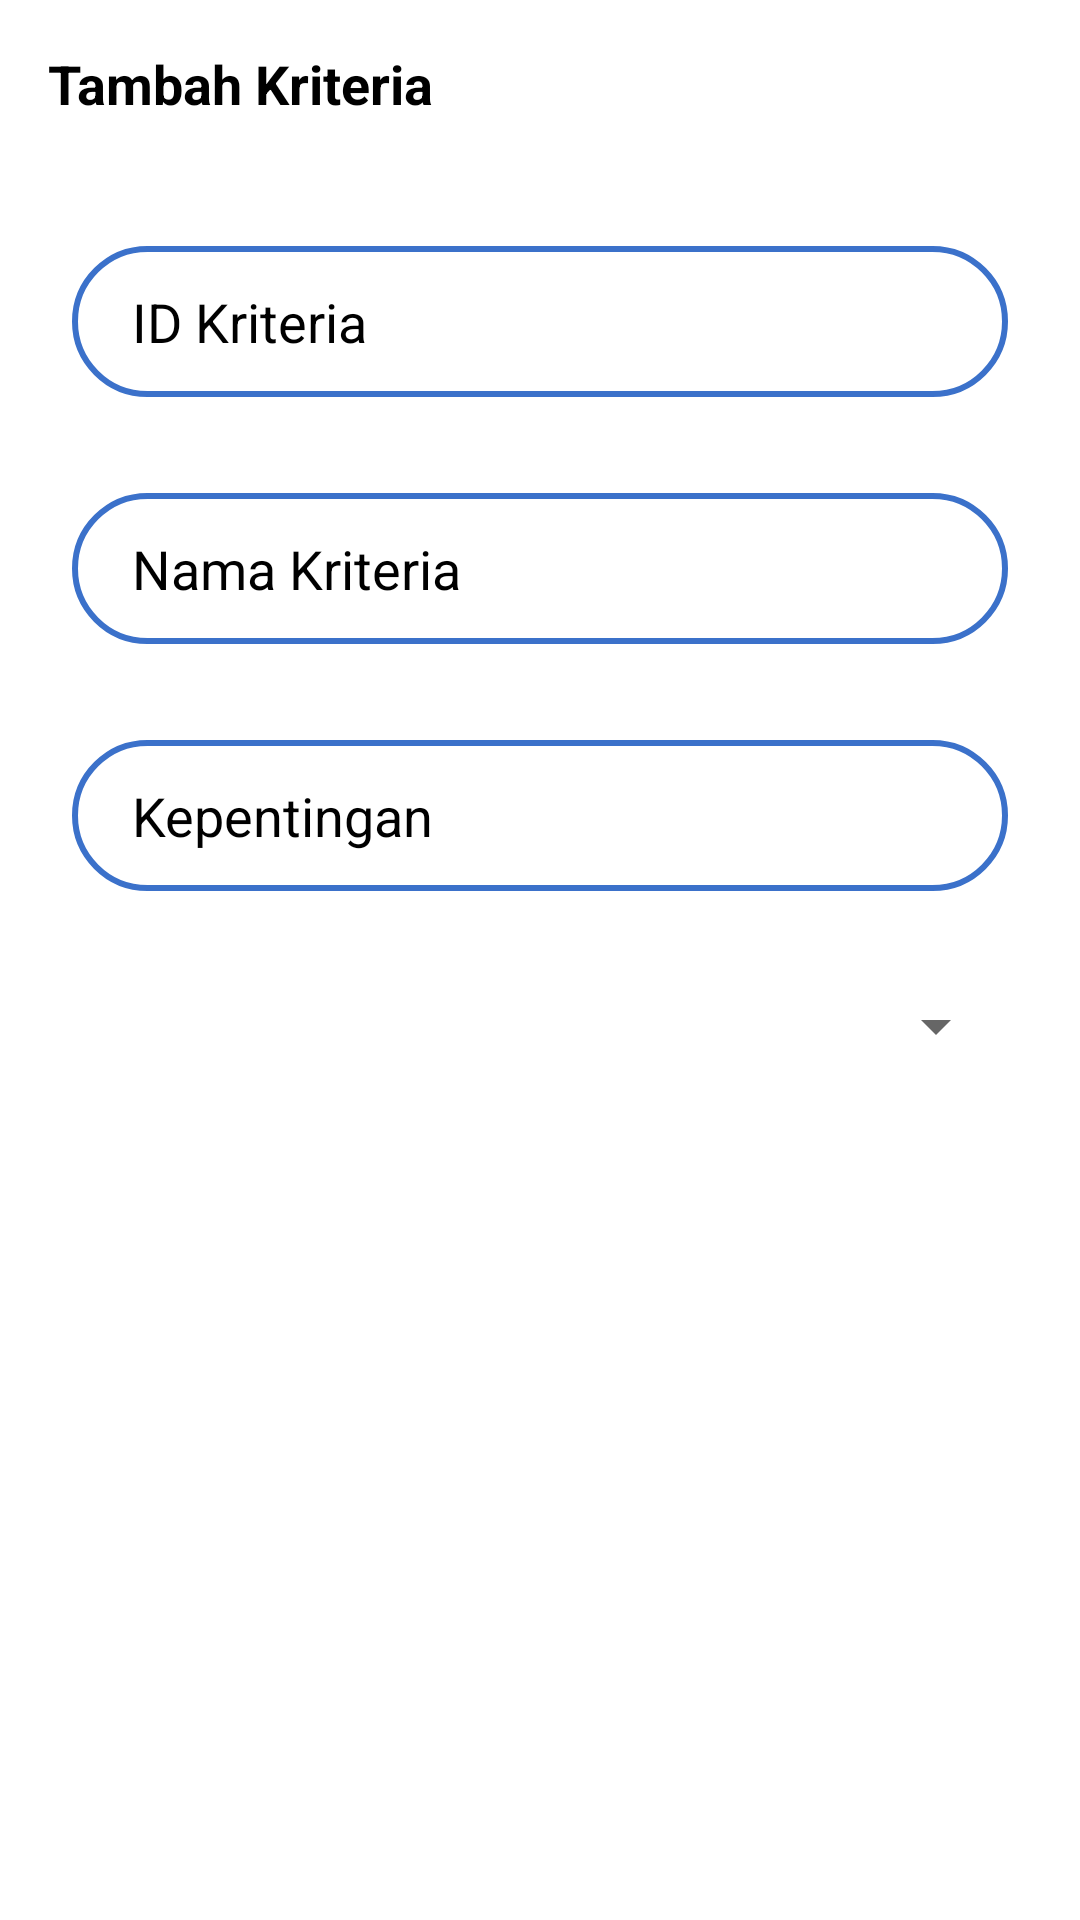

Layout XML and referenced resources for this Android screen:
<!-- AndroidManifest.xml: application theme Theme.AppCompat.Light.NoActionBar.FullScreen -->
<!-- res/layout/activity_add_kriteria.xml -->
<?xml version="1.0" encoding="utf-8"?>
<androidx.constraintlayout.widget.ConstraintLayout
    xmlns:android="http://schemas.android.com/apk/res/android"
    xmlns:tools="http://schemas.android.com/tools"
    xmlns:app="http://schemas.android.com/apk/res-auto"
    android:id="@+id/LinearLayout1"
    android:layout_width="match_parent"
    android:layout_height="match_parent"
    android:background="@color/white"
    tools:context=".AddKriteriaActivity" >

    <com.google.android.material.appbar.AppBarLayout
        android:id="@+id/appBarLayout"
        android:layout_width="match_parent"
        android:layout_height="wrap_content"
        android:background="@android:color/transparent"
        app:elevation="0dp"
        app:layout_constraintEnd_toEndOf="parent"
        app:layout_constraintStart_toStartOf="parent"
        app:layout_constraintTop_toTopOf="parent">

        <androidx.appcompat.widget.Toolbar
            android:id="@+id/toolbar"
            android:layout_width="match_parent"
            android:layout_height="?actionBarSize"
            app:navigationIcon="@drawable/ic_arrow_back">

            <RelativeLayout
                android:layout_width="match_parent"
                android:layout_height="wrap_content">

                <TextView
                    android:layout_width="wrap_content"
                    android:layout_height="wrap_content"
                    android:layout_alignParentStart="true"
                    android:layout_centerInParent="true"
                    android:text="Tambah Kriteria"
                    android:textColor="@color/black"
                    android:textSize="18sp"
                    android:textStyle="bold" />

            </RelativeLayout>

        </androidx.appcompat.widget.Toolbar>

    </com.google.android.material.appbar.AppBarLayout>

    <androidx.core.widget.NestedScrollView
        android:layout_width="match_parent"
        android:layout_height="match_parent"
        android:layout_below="@id/appBarLayout"
        android:layout_marginTop="50dp">

    <LinearLayout
        android:layout_width="match_parent"
        android:layout_height="match_parent"
        android:orientation="vertical">

    <EditText
        android:id="@+id/edaddkriteriaid"
        android:layout_width="match_parent"
        android:layout_height="wrap_content"
        android:layout_marginStart="24dp"
        android:layout_marginTop="32dp"
        android:layout_marginEnd="24dp"
        android:background="@drawable/bg_input"
        android:drawablePadding="10dp"
        android:ems="10"
        android:hint="ID Kriteria"
        android:inputType="textPersonName"
        android:paddingLeft="20dp"
        android:paddingTop="13dp"
        android:paddingRight="20dp"
        android:paddingBottom="13dp"
        android:textColor="@color/black"
        android:textColorHint="@color/black"
        app:layout_constraintEnd_toEndOf="parent"
        app:layout_constraintStart_toStartOf="parent" />

    <EditText
        android:id="@+id/edaddkriterianama"
        android:layout_width="match_parent"
        android:layout_height="wrap_content"
        android:layout_marginStart="24dp"
        android:layout_marginTop="32dp"
        android:layout_marginEnd="24dp"
        android:background="@drawable/bg_input"
        android:drawablePadding="10dp"
        android:ems="10"
        android:hint="Nama Kriteria"
        android:inputType="textPersonName"
        android:paddingLeft="20dp"
        android:paddingTop="13dp"
        android:paddingRight="20dp"
        android:paddingBottom="13dp"
        android:textColor="@color/black"
        android:textColorHint="@color/black"
        app:layout_constraintEnd_toEndOf="parent"
        app:layout_constraintStart_toStartOf="parent" />

    <EditText
        android:id="@+id/edaddkriteriakepentingan"
        android:layout_width="match_parent"
        android:layout_height="wrap_content"
        android:layout_marginStart="24dp"
        android:layout_marginTop="32dp"
        android:layout_marginEnd="24dp"
        android:background="@drawable/bg_input"
        android:drawablePadding="10dp"
        android:ems="10"
        android:hint="Kepentingan"
        android:inputType="textPersonName"
        android:paddingLeft="20dp"
        android:paddingTop="13dp"
        android:paddingRight="20dp"
        android:paddingBottom="13dp"
        android:textColor="@color/black"
        android:textColorHint="@color/black"
        app:layout_constraintEnd_toEndOf="parent"
        app:layout_constraintStart_toStartOf="parent" />

    <Spinner
        android:id="@+id/spnaddkriteriacostbenefit"
        android:layout_width="match_parent"
        android:layout_height="wrap_content"
        android:layout_marginStart="24dp"
        android:layout_marginTop="32dp"
        android:layout_marginEnd="24dp"
        android:drawablePadding="10dp"
        android:paddingLeft="20dp"
        android:paddingTop="13dp"
        android:paddingRight="20dp"
        android:paddingBottom="13dp"
        app:layout_constraintEnd_toEndOf="parent"
        app:layout_constraintStart_toStartOf="parent"/>

    <Button
        android:id="@+id/btnaddkriteriasave"
        android:layout_width="match_parent"
        android:layout_height="wrap_content"
        android:background="@drawable/btn_bg_"
        android:layout_marginLeft="30dp"
        android:layout_marginRight="30dp"
        android:layout_marginTop="40dp"
        android:layout_marginBottom="30dp"
        android:textStyle="bold"
        android:textColor="@color/white"
        android:text="Simpan" />

    </LinearLayout>

    </androidx.core.widget.NestedScrollView>

</androidx.constraintlayout.widget.ConstraintLayout>
<!-- resources referenced by this layout -->
<resources>
  <color name="black">#FF000000</color>
  <color name="white">#FFFFFFFF</color>
  <!-- drawable bg_input (drawable) -->
  <?xml version="1.0" encoding="utf-8"?>
  <selector xmlns:android="http://schemas.android.com/apk/res/android">
  <item>
      <shape android:shape="rectangle">
          <corners android:radius="25dp"/>
          <stroke android:color="@color/primary" android:width="2dp"/>
      </shape>
  </item>
  </selector>
  <style name="Theme.AppCompat.Light.NoActionBar.FullScreen" parent="@style/Base.Theme.AppCompat.Light">
          <item name="windowNoTitle">true</item>
          <item name="windowActionBar">false</item>
          <item name="android:windowFullscreen">true</item>
          <item name="android:windowContentOverlay">@null</item>
      </style>
  <color name="primary">#3B71CA</color>
</resources>
